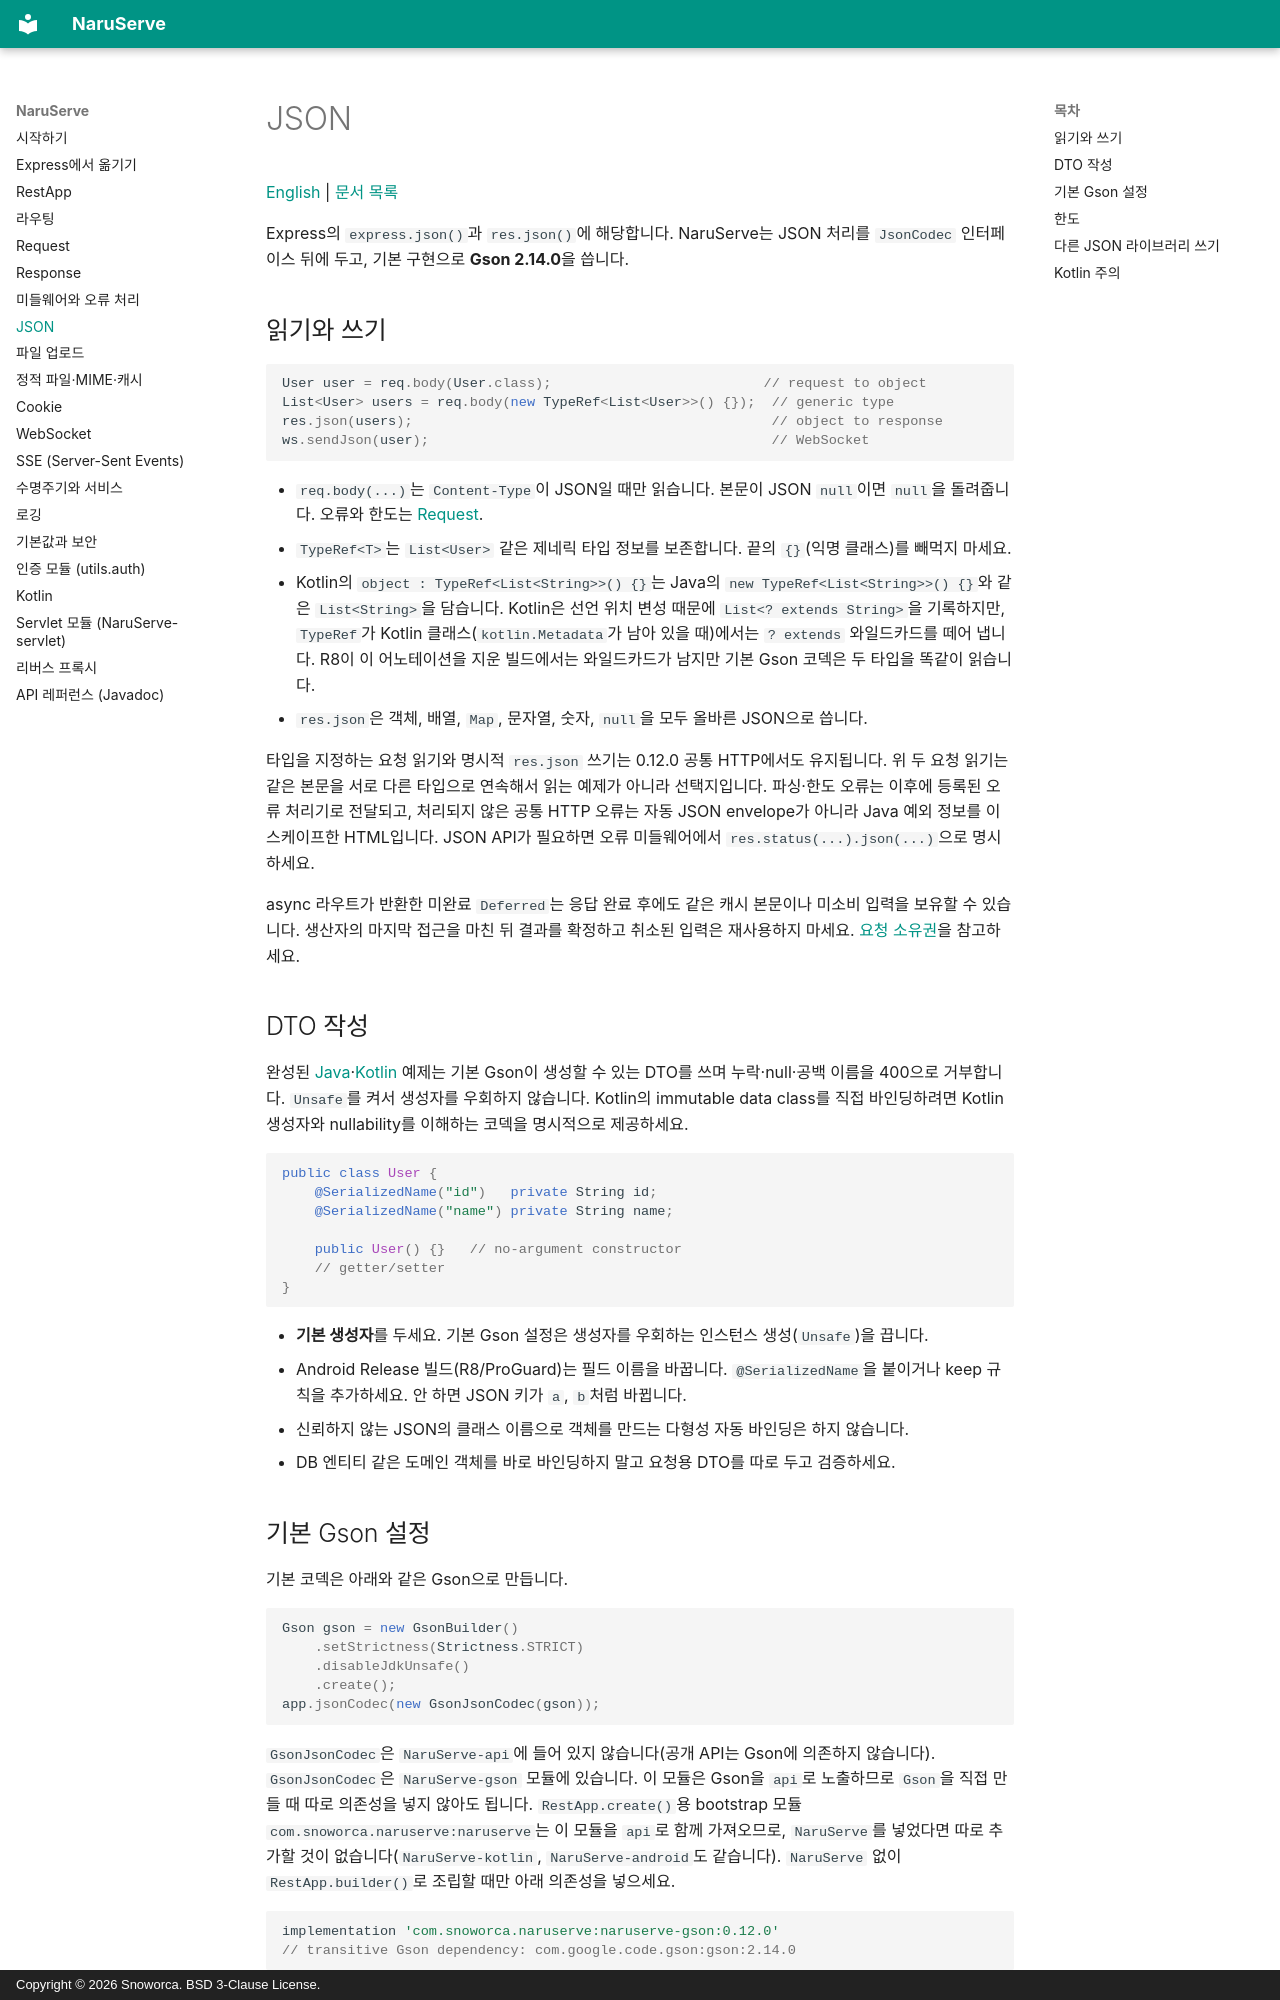

repository: Snoworca/NaruServe · page: json/index.html · generator: mkdocs · copyright: Copyright © 2026 Snoworca. BSD 3-Clause License.

# JSON

[English](en/json.md) | [문서 목록](README.md)

Express의 `express.json()`과 `res.json()`에 해당합니다. NaruServe는 JSON 처리를 `JsonCodec` 인터페이스 뒤에 두고, 기본 구현으로 **Gson 2.14.0**을 씁니다.

## 읽기와 쓰기

```java
User user = req.body(User.class);                          // request to object
List<User> users = req.body(new TypeRef<List<User>>() {});  // generic type
res.json(users);                                            // object to response
ws.sendJson(user);                                          // WebSocket
```

- `req.body(...)`는 `Content-Type`이 JSON일 때만 읽습니다. 본문이 JSON `null`이면 `null`을 돌려줍니다. 오류와 한도는 [Request](request.md#json).
- `TypeRef<T>`는 `List<User>` 같은 제네릭 타입 정보를 보존합니다. 끝의 `{}`(익명 클래스)를 빼먹지 마세요.
- Kotlin의 `object : TypeRef<List<String>>() {}`는 Java의 `new TypeRef<List<String>>() {}`와 같은 `List<String>`을 담습니다. Kotlin은 선언 위치 변성 때문에 `List<? extends String>`을 기록하지만, `TypeRef`가 Kotlin 클래스(`kotlin.Metadata`가 남아 있을 때)에서는 `? extends` 와일드카드를 떼어 냅니다. R8이 이 어노테이션을 지운 빌드에서는 와일드카드가 남지만 기본 Gson 코덱은 두 타입을 똑같이 읽습니다.
- `res.json`은 객체, 배열, `Map`, 문자열, 숫자, `null`을 모두 올바른 JSON으로 씁니다.

타입을 지정하는 요청 읽기와 명시적 `res.json` 쓰기는 0.12.0 공통 HTTP에서도 유지됩니다. 위 두 요청 읽기는 같은 본문을 서로 다른 타입으로 연속해서 읽는 예제가 아니라 선택지입니다. 파싱·한도 오류는 이후에 등록된 오류 처리기로 전달되고, 처리되지 않은 공통 HTTP 오류는 자동 JSON envelope가 아니라 Java 예외 정보를 이스케이프한 HTML입니다. JSON API가 필요하면 오류 미들웨어에서 `res.status(...).json(...)`으로 명시하세요.

async 라우트가 반환한 미완료 `Deferred`는 응답 완료 후에도 같은 캐시 본문이나 미소비 입력을 보유할 수 있습니다. 생산자의 마지막 접근을 마친 뒤 결과를 확정하고 취소된 입력은 재사용하지 마세요. [요청 소유권](lifecycle.md#지연-콜백과-요청-자원)을 참고하세요.

## DTO 작성

완성된 [Java](../../examples/java/src/main/java/example/JavaExample.java)·[Kotlin](../../examples/kotlin/src/main/kotlin/example/KotlinExample.kt) 예제는 기본 Gson이 생성할 수 있는 DTO를 쓰며 누락·null·공백 이름을 400으로 거부합니다. `Unsafe`를 켜서 생성자를 우회하지 않습니다. Kotlin의 immutable data class를 직접 바인딩하려면 Kotlin 생성자와 nullability를 이해하는 코덱을 명시적으로 제공하세요.

```java
public class User {
    @SerializedName("id")   private String id;
    @SerializedName("name") private String name;

    public User() {}   // no-argument constructor
    // getter/setter
}
```

- **기본 생성자**를 두세요. 기본 Gson 설정은 생성자를 우회하는 인스턴스 생성(`Unsafe`)을 끕니다.
- Android Release 빌드(R8/ProGuard)는 필드 이름을 바꿉니다. `@SerializedName`을 붙이거나 keep 규칙을 추가하세요. 안 하면 JSON 키가 `a`, `b`처럼 바뀝니다.
- 신뢰하지 않는 JSON의 클래스 이름으로 객체를 만드는 다형성 자동 바인딩은 하지 않습니다.
- DB 엔티티 같은 도메인 객체를 바로 바인딩하지 말고 요청용 DTO를 따로 두고 검증하세요.
